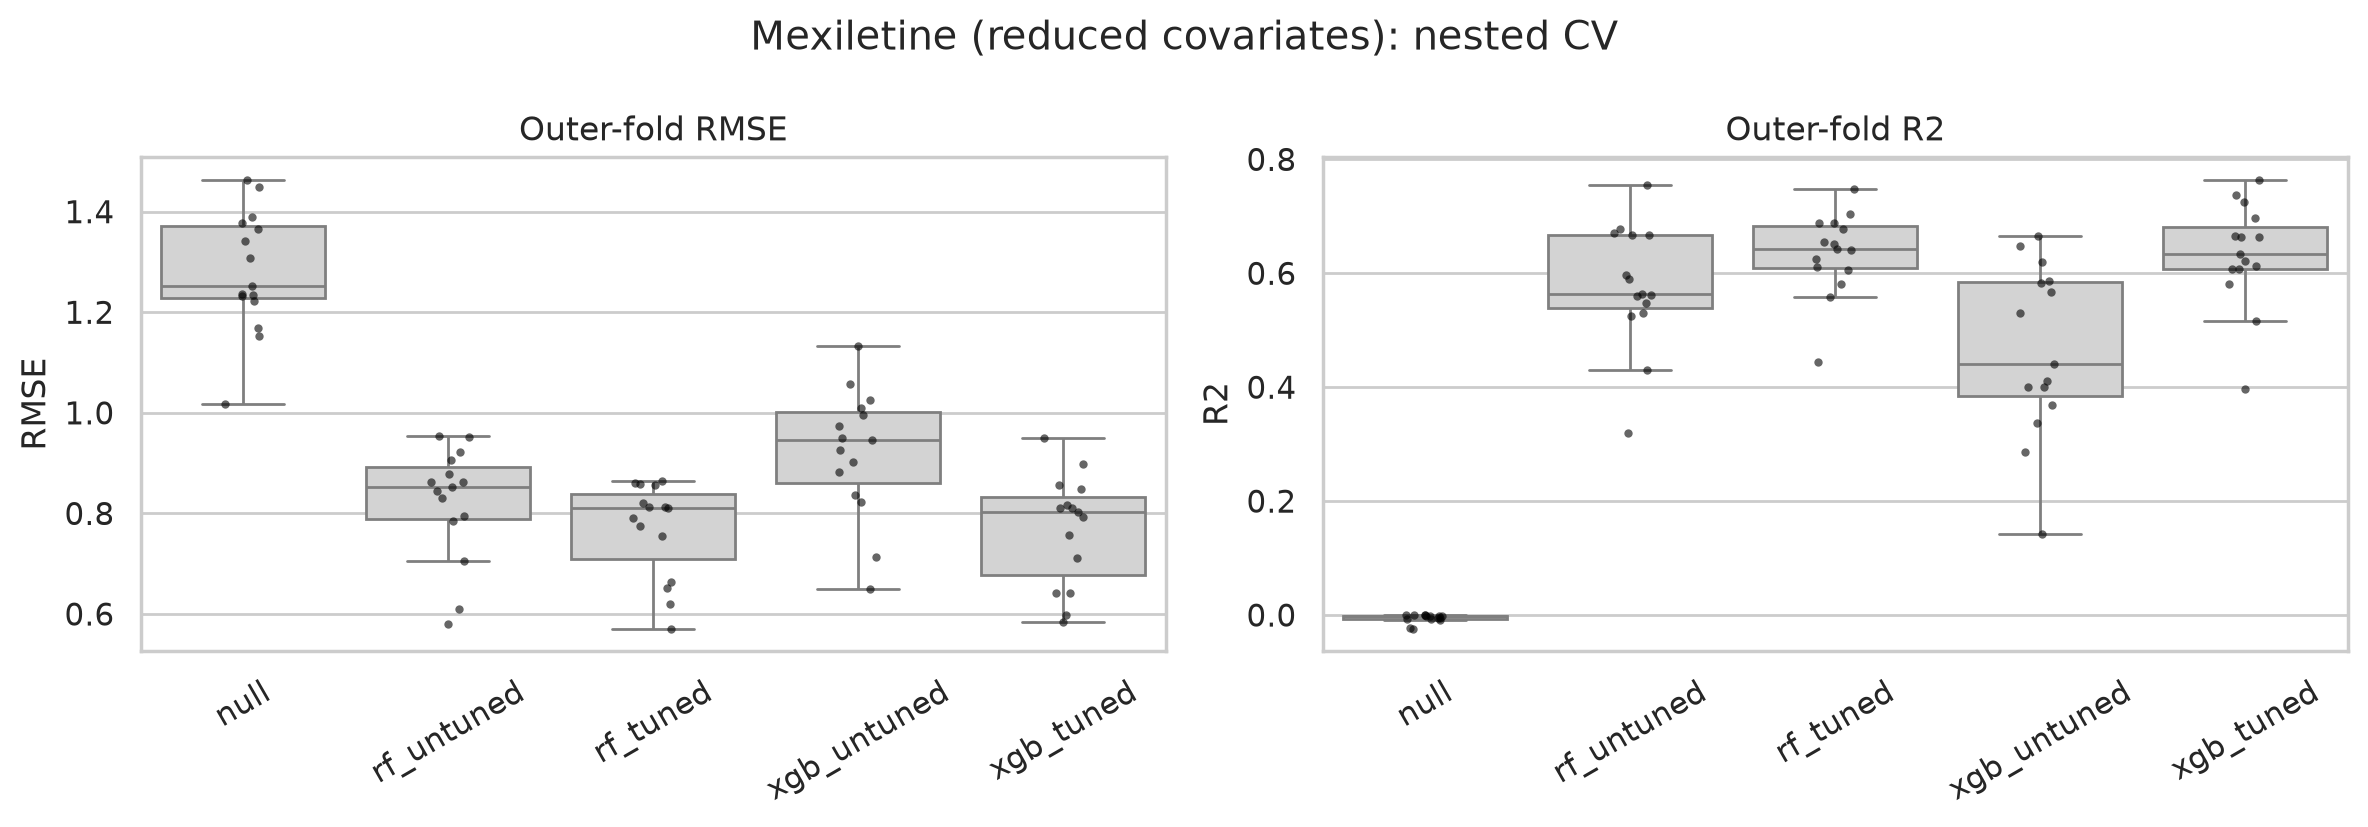

Source data for this figure (header and first rows):
fold, model, RMSE, MAE, R2
0, null, 1.341, 1.083, -0.0002043
0, rf_untuned, 0.852, 0.626, 0.5961
0, rf_tuned, 0.7917, 0.5897, 0.6513
0, xgb_untuned, 0.8822, 0.6359, 0.567
0, xgb_tuned, 0.8103, 0.607, 0.6347
1, null, 1.222, 0.9957, -0.001943
1, rf_untuned, 0.7049, 0.5182, 0.6668
1, rf_tuned, 0.6642, 0.4945, 0.7042
1, xgb_untuned, 0.8371, 0.6371, 0.5301
1, xgb_tuned, 0.6411, 0.4914, 0.7244
2, null, 1.377, 1.142, -0.007609
2, rf_untuned, 0.8779, 0.61, 0.5906
2, rf_tuned, 0.821, 0.5886, 0.642
2, xgb_untuned, 1.026, 0.6825, 0.4409
2, xgb_tuned, 0.7937, 0.5572, 0.6654
3, null, 1.17, 0.9534, -0.006143
3, rf_untuned, 0.7845, 0.6053, 0.5474
3, rf_tuned, 0.6509, 0.4917, 0.6884
3, xgb_untuned, 0.9495, 0.7886, 0.3369
3, xgb_tuned, 0.6423, 0.4969, 0.6965
4, null, 1.308, 1.097, -0.006101
4, rf_untuned, 0.8625, 0.6936, 0.5626
4, rf_tuned, 0.8136, 0.6716, 0.6108
4, xgb_untuned, 1.009, 0.7759, 0.4011
4, xgb_tuned, 0.8165, 0.673, 0.608
5, null, 1.233, 1.046, -0.0006045
5, rf_untuned, 0.6108, 0.451, 0.7545
5, rf_tuned, 0.6194, 0.4996, 0.7476
5, xgb_untuned, 0.7125, 0.5511, 0.6659
5, xgb_tuned, 0.5981, 0.4333, 0.7646
6, null, 1.252, 1.087, -7.490166161971956e-06
6, rf_untuned, 0.863, 0.6738, 0.5247
6, rf_tuned, 0.8103, 0.631, 0.5809
6, xgb_untuned, 0.9948, 0.7587, 0.3684
6, xgb_tuned, 0.81, 0.6369, 0.5812
7, null, 1.234, 0.9601, -0.004682
7, rf_untuned, 0.8437, 0.6504, 0.5306
7, rf_tuned, 0.7543, 0.575, 0.6248
7, xgb_untuned, 0.945, 0.7291, 0.4111
7, xgb_tuned, 0.7573, 0.5591, 0.6218
8, null, 1.237, 1.042, -0.02371
8, rf_untuned, 0.922, 0.7148, 0.431
8, rf_tuned, 0.8118, 0.6578, 0.5588
8, xgb_untuned, 1.132, 0.8747, 0.1421
8, xgb_tuned, 0.949, 0.7547, 0.3971
9, null, 1.464, 1.132, -0.002246
9, rf_untuned, 0.8311, 0.5981, 0.677
9, rf_tuned, 0.8587, 0.6157, 0.6552
9, xgb_untuned, 0.9019, 0.697, 0.6196
9, xgb_tuned, 0.8487, 0.5898, 0.6632
10, null, 1.449, 1.191, -0.009398
10, rf_untuned, 0.9537, 0.7769, 0.5629
10, rf_tuned, 0.8642, 0.7102, 0.641
10, xgb_untuned, 0.9269, 0.7127, 0.5871
10, xgb_tuned, 0.8974, 0.739, 0.613
11, null, 1.153, 0.998, -0.0003441
11, rf_untuned, 0.951, 0.6882, 0.3199
11, rf_tuned, 0.86, 0.6245, 0.4439
11, xgb_untuned, 0.9737, 0.7318, 0.287
11, xgb_tuned, 0.8022, 0.5875, 0.5161
... 15 more rows
